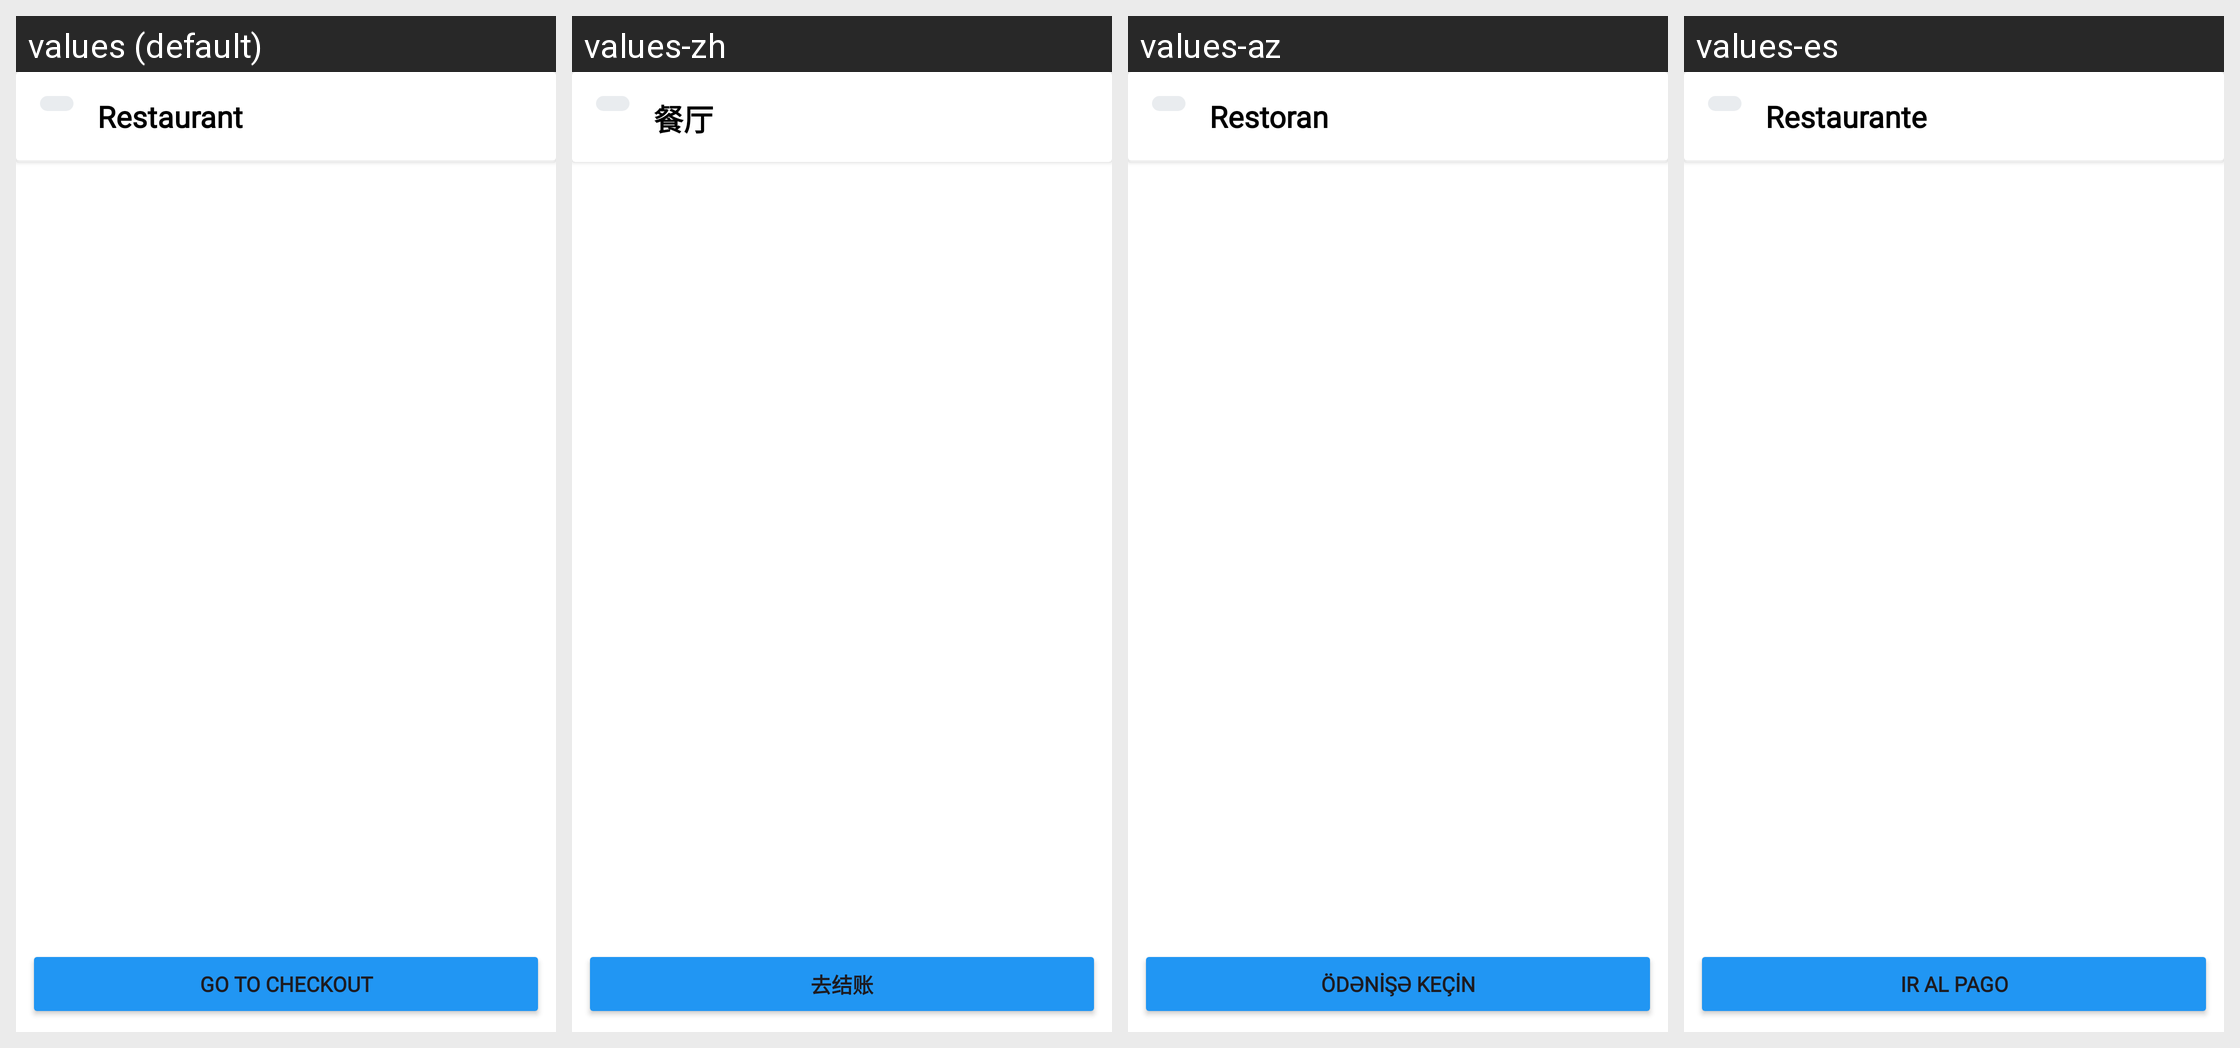

The same Android screen rendered under several of its app's locales, left to right. List the strings drawn on it with the default value and each locale's translation.
Android screen res/layout/fragment_order.xml rendered under 4 locales, left to right: values (default), values-zh, values-az, values-es. Device: Nexus 5 (rendered at 1080×1920; each locale shown at half size, 540×960, under a caption strip naming it); theme Theme.Folt.
Other locales in the repository, not shown: values-tr.
Strings drawn on this screen, with the default value and each locale's value (text and hints the layout hard-codes, and strings that could not be matched under every locale, appear in the picture but are not listed):

restaurant_
  values: Restaurant
  values-zh: 餐厅
  values-az: Restoran
  values-es: Restaurante

go_to_checkout
  values: Go to checkout
  values-zh: 去结账
  values-az: Ödənişə keçin
  values-es: Ir al pago
